Run: headless pygame with SDL's dummy video driver; simulated clock (each Clock.tick advances the game by its frame time, no real sleeping); random seed 0; keys injected as events and as key.get_pressed() state; no mouse input.
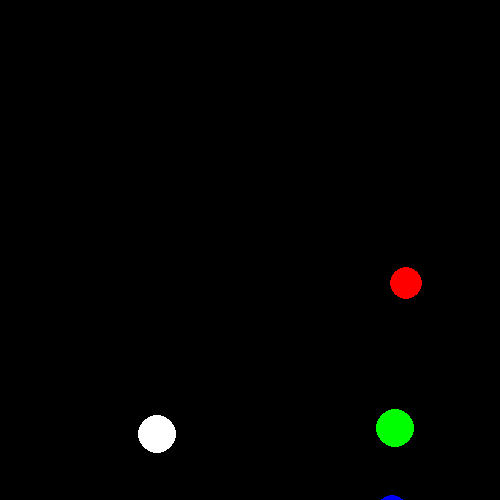
Frame 1 of 4 · flips 1–60 · no input
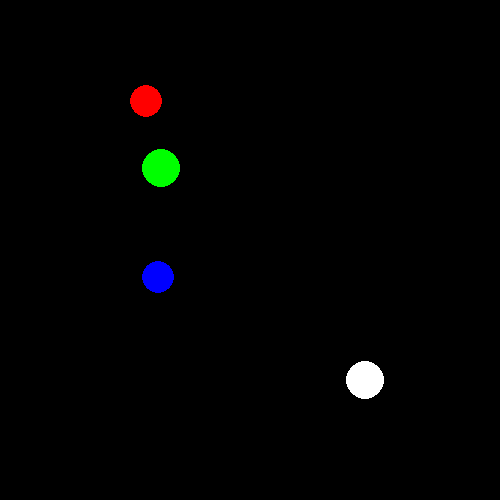
Frame 2 of 4 · flips 61–180 · tapped SPACE, RETURN · held RIGHT (→), D
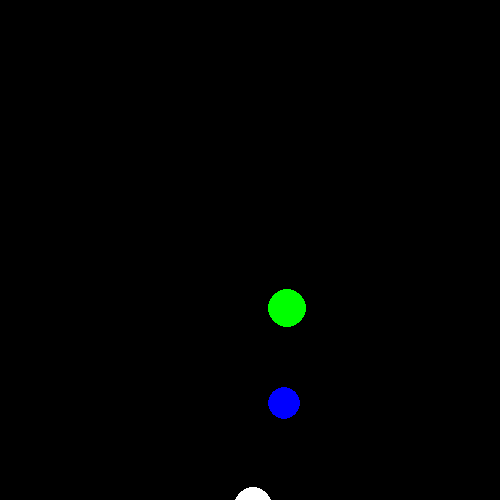
Frame 3 of 4 · flips 181–300 · held DOWN (↓), S
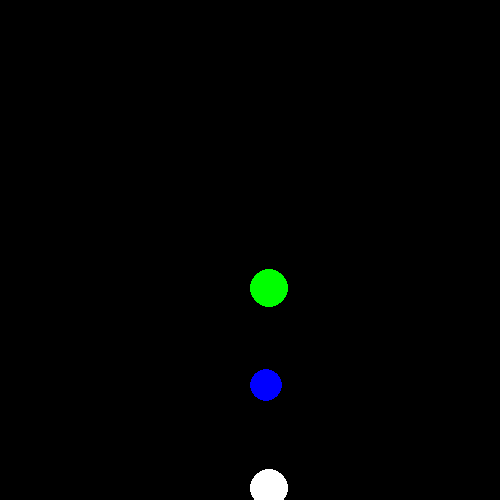
Frame 4 of 4 · flips 301–420 · held LEFT (←), A, UP (↑), W

The pygame program that drew these frames:

# 載入函式庫
import pygame, random

# 定義變數
black = (0, 0, 0)  # 定義黑色
white = (255, 255, 255)  # 定義白色
red = (255, 0, 0)
green = (0, 255, 0)
blue = (0, 0, 255)


class Ball(pygame.sprite.Sprite):
    dx = 0
    dy = 0
    x = 0
    y = 0

    def __init__(self, srx, sry, radius, color):
        pygame.sprite.Sprite.__init__(self)
        self.x = srx
        self.y = sry
        self.image = pygame.Surface([radius * 2, radius * 2])
        pygame.draw.circle(self.image, color, (radius, radius), radius, 0)
        self.rect = self.image.get_rect()
        self.rect.x = self.x
        self.rect.y = self.y
        self.dx = random.randint(7, 10) * random.choice([1, -1])
        self.dy = random.randint(7, 10) * -1

    def update(self):
        self.x += self.dx
        self.y += self.dy
        self.rect.x = self.x
        self.rect.y = self.y
        if self.rect.x <= 0 or self.rect.x >= 500:
            self.dx *= -1
        if self.rect.y <= 0 or self.rect.y >= 500:
            self.dy *= -1

    def collide(self):
        self.dx *= -1
        self.dy *= -1


# 遊戲初始設定
pygame.init()  # 初始遊戲
size = (500, 500)  # 尺寸
screen = pygame.display.set_mode(size)  # 建立視窗
pygame.display.set_caption("MINECWAF")  # 建立標題
done = False  # 遊戲開關
clock = pygame.time.Clock()  # 畫面更新速度

AllSpriteGroup = pygame.sprite.Group()
RedBall = Ball(250, 169, 16, red)
AllSpriteGroup.add(RedBall)

GreenBall = Ball(250, 269, 19, green)
AllSpriteGroup.add(GreenBall)

BlueBall = Ball(250, 369, 16, blue)
AllSpriteGroup.add(BlueBall)

WhiteBall = Ball(250, 469, 19, white)
AllSpriteGroup.add(WhiteBall)

BlackBall = Ball(250, 69, 69, black)
AllSpriteGroup.add(BlackBall)

# 遊戲執行設定
while not done:  # 重複執行直到按下X結束
    for event in pygame.event.get():  # 抓取事件
        if event.type == pygame.QUIT:  # 如果按下結束則遊戲結束
            done = True  # 改變done
    screen.fill(black)
    RedBall.update()
    GreenBall.update()
    BlueBall.update()
    WhiteBall.update()
    BlackBall.update()
    AllSpriteGroup.draw(screen)
    result = pygame.sprite.collide_rect(RedBall, BlueBall)
    result = pygame.sprite.collide_rect(GreenBall, WhiteBall)
    result = pygame.sprite.collide_rect(GreenBall, BlueBall)
    result = pygame.sprite.collide_rect(GreenBall, RedBall)
    result = pygame.sprite.collide_rect(RedBall, WhiteBall)
    result = pygame.sprite.collide_rect(BlueBall, WhiteBall)
    result = pygame.sprite.collide_rect(BlackBall, RedBall)
    result = pygame.sprite.collide_rect(BlackBall, BlueBall)
    result = pygame.sprite.collide_rect(BlackBall, GreenBall)
    result = pygame.sprite.collide_rect(BlackBall, WhiteBall)
    if result:
        RedBall.collide()
        BlueBall.collide()
        GreenBall.collide()
        WhiteBall.collide()
        BlackBall.collide()

    pygame.display.flip()  # 畫面更新
    clock.tick(100)  # 畫面更新每秒60次

# 遊戲結束
pygame.quit()
